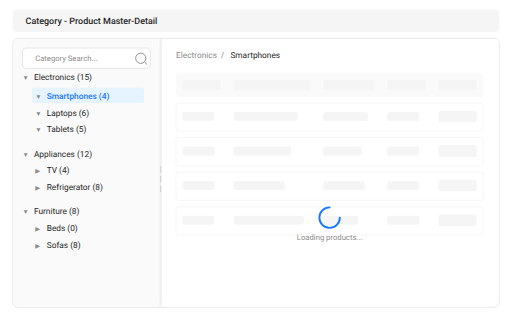
t = 0.00 s
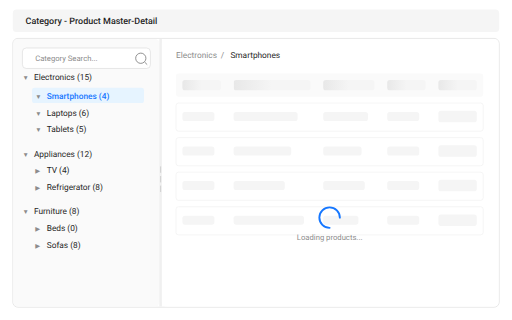
t = 0.25 s
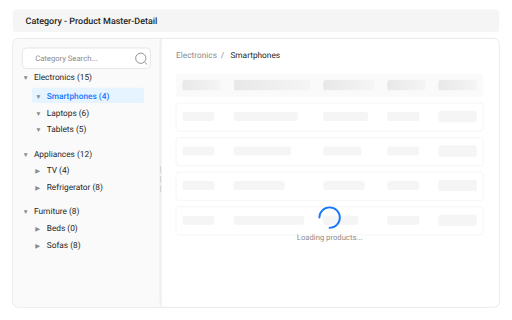
t = 0.50 s
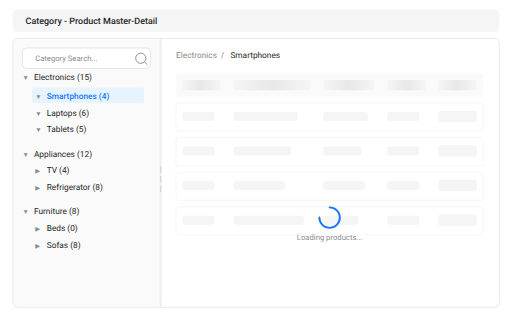
t = 0.75 s
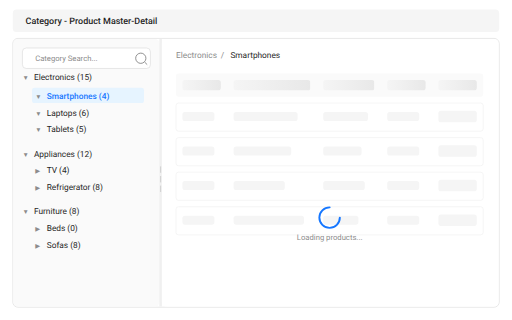
t = 1.00 s
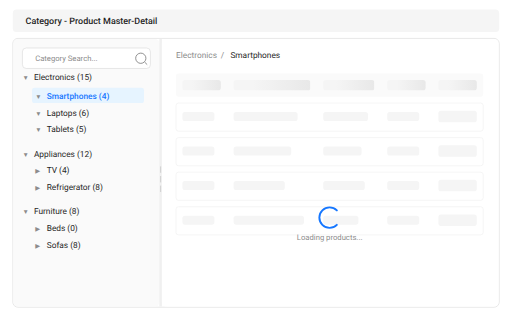
t = 1.13 s

The animated SVG that drew these frames (rendered in a browser with its animation timeline set to each time). Animation: 4 SMIL elements (animate=3,animateTransform=1); one cycle of 1.50 s, repeats indefinitely.

<svg xmlns="http://www.w3.org/2000/svg" viewBox="0 0 800 500">
  <defs>
    <style>
      .bg { fill: #fff; }
      .panel-bg { fill: #fafafa; }
      .border { stroke: #d9d9d9; stroke-width: 1; fill: none; }
      .splitter { fill: #f0f0f0; }
      .text-primary { font-family: -apple-system, BlinkMacSystemFont, 'Segoe UI', Roboto, sans-serif; font-size: 13px; fill: #262626; }
      .text-secondary { font-family: -apple-system, BlinkMacSystemFont, 'Segoe UI', Roboto, sans-serif; font-size: 12px; fill: #8c8c8c; }
      .text-title { font-family: -apple-system, BlinkMacSystemFont, 'Segoe UI', Roboto, sans-serif; font-size: 14px; fill: #262626; font-weight: 500; }
      .input-bg { fill: #fff; stroke: #d9d9d9; stroke-width: 1; rx: 6; }
      .tree-expand { fill: #8c8c8c; font-size: 10px; }
      .selected-bg { fill: #e6f4ff; }
      .selected-text { font-family: -apple-system, BlinkMacSystemFont, 'Segoe UI', Roboto, sans-serif; font-size: 13px; fill: #1677ff; font-weight: 500; }
      .skeleton { fill: #f5f5f5; }
      .breadcrumb { font-family: -apple-system, BlinkMacSystemFont, 'Segoe UI', Roboto, sans-serif; font-size: 13px; fill: #8c8c8c; }
      .breadcrumb-current { font-family: -apple-system, BlinkMacSystemFont, 'Segoe UI', Roboto, sans-serif; font-size: 13px; fill: #262626; }
    </style>
    <linearGradient id="shimmer" x1="0%" y1="0%" x2="100%" y2="0%">
      <stop offset="0%" style="stop-color:#f5f5f5">
        <animate attributeName="offset" values="-2; 1" dur="1.5s" repeatCount="indefinite"/>
      </stop>
      <stop offset="50%" style="stop-color:#e8e8e8">
        <animate attributeName="offset" values="-1; 2" dur="1.5s" repeatCount="indefinite"/>
      </stop>
      <stop offset="100%" style="stop-color:#f5f5f5">
        <animate attributeName="offset" values="0; 3" dur="1.5s" repeatCount="indefinite"/>
      </stop>
    </linearGradient>
  </defs>

  <!-- Background -->
  <rect class="bg" width="800" height="500"/>

  <!-- Title Bar -->
  <rect x="20" y="15" width="760" height="35" rx="6" fill="#f5f5f5"/>
  <text x="40" y="38" class="text-title">Category - Product Master-Detail</text>

  <!-- Main Container -->
  <rect x="20" y="60" width="760" height="420" rx="8" class="border"/>

  <!-- Category Panel (Left) -->
  <rect x="21" y="61" width="228" height="418" fill="#fafafa" rx="7"/>

  <!-- Category Search -->
  <rect x="35" y="75" width="200" height="32" class="input-bg"/>
  <text x="55" y="96" class="text-secondary">Category Search...</text>
  <circle cx="220" cy="91" r="8" fill="none" stroke="#8c8c8c" stroke-width="1.5"/>
  <line x1="226" y1="97" x2="230" y2="101" stroke="#8c8c8c" stroke-width="1.5"/>

  <!-- Category Tree -->
  <g transform="translate(35, 125)">
    <!-- Electronics -->
    <text x="0" y="0" class="tree-expand">&#9660;</text>
    <text x="18" y="0" class="text-primary">Electronics (15)</text>

    <!-- Selected: Smartphones -->
    <rect x="15" y="12" width="175" height="24" rx="4" class="selected-bg"/>
    <text x="20" y="30" class="tree-expand" fill="#1677ff">&#9660;</text>
    <text x="38" y="30" class="selected-text">Smartphones (4)</text>

    <text x="20" y="56" class="tree-expand">&#9660;</text>
    <text x="38" y="56" class="text-primary">Laptops (6)</text>

    <text x="20" y="82" class="tree-expand">&#9660;</text>
    <text x="38" y="82" class="text-primary">Tablets (5)</text>

    <!-- Appliances -->
    <text x="0" y="120" class="tree-expand">&#9660;</text>
    <text x="18" y="120" class="text-primary">Appliances (12)</text>

    <text x="20" y="146" class="tree-expand">&#9654;</text>
    <text x="38" y="146" class="text-primary">TV (4)</text>

    <text x="20" y="172" class="tree-expand">&#9654;</text>
    <text x="38" y="172" class="text-primary">Refrigerator (8)</text>

    <!-- Furniture -->
    <text x="0" y="210" class="tree-expand">&#9660;</text>
    <text x="18" y="210" class="text-primary">Furniture (8)</text>

    <text x="20" y="236" class="tree-expand">&#9654;</text>
    <text x="38" y="236" class="text-primary">Beds (0)</text>

    <text x="20" y="262" class="tree-expand">&#9654;</text>
    <text x="38" y="262" class="text-primary">Sofas (8)</text>
  </g>

  <!-- Splitter Bar -->
  <rect x="249" y="61" width="4" height="418" class="splitter"/>
  <line x1="251" y1="260" x2="251" y2="270" stroke="#bfbfbf" stroke-width="1"/>
  <line x1="251" y1="275" x2="251" y2="285" stroke="#bfbfbf" stroke-width="1"/>
  <line x1="251" y1="290" x2="251" y2="300" stroke="#bfbfbf" stroke-width="1"/>

  <!-- Product Panel (Right) -->
  <rect x="253" y="61" width="526" height="418" fill="#fff" rx="7"/>

  <!-- Breadcrumb -->
  <text x="275" y="90" class="breadcrumb">Electronics</text>
  <text x="345" y="90" class="breadcrumb">/</text>
  <text x="360" y="90" class="breadcrumb-current">Smartphones</text>

  <!-- Loading Skeleton -->
  <g transform="translate(275, 115)">
    <!-- Table Header Skeleton -->
    <rect x="0" y="0" width="480" height="36" rx="4" fill="#fafafa"/>
    <rect x="10" y="10" width="60" height="16" rx="4" fill="url(#shimmer)"/>
    <rect x="90" y="10" width="120" height="16" rx="4" fill="url(#shimmer)"/>
    <rect x="230" y="10" width="80" height="16" rx="4" fill="url(#shimmer)"/>
    <rect x="330" y="10" width="60" height="16" rx="4" fill="url(#shimmer)"/>
    <rect x="410" y="10" width="60" height="16" rx="4" fill="url(#shimmer)"/>

    <!-- Row 1 Skeleton -->
    <rect x="0" y="46" width="480" height="44" rx="4" fill="#fff" stroke="#f0f0f0"/>
    <rect x="10" y="60" width="50" height="14" rx="4" class="skeleton"/>
    <rect x="90" y="60" width="100" height="14" rx="4" class="skeleton"/>
    <rect x="230" y="60" width="70" height="14" rx="4" class="skeleton"/>
    <rect x="330" y="60" width="50" height="14" rx="4" class="skeleton"/>
    <rect x="410" y="58" width="60" height="18" rx="4" class="skeleton"/>

    <!-- Row 2 Skeleton -->
    <rect x="0" y="100" width="480" height="44" rx="4" fill="#fff" stroke="#f0f0f0"/>
    <rect x="10" y="114" width="50" height="14" rx="4" class="skeleton"/>
    <rect x="90" y="114" width="90" height="14" rx="4" class="skeleton"/>
    <rect x="230" y="114" width="60" height="14" rx="4" class="skeleton"/>
    <rect x="330" y="114" width="50" height="14" rx="4" class="skeleton"/>
    <rect x="410" y="112" width="60" height="18" rx="4" class="skeleton"/>

    <!-- Row 3 Skeleton -->
    <rect x="0" y="154" width="480" height="44" rx="4" fill="#fff" stroke="#f0f0f0"/>
    <rect x="10" y="168" width="50" height="14" rx="4" class="skeleton"/>
    <rect x="90" y="168" width="80" height="14" rx="4" class="skeleton"/>
    <rect x="230" y="168" width="65" height="14" rx="4" class="skeleton"/>
    <rect x="330" y="168" width="50" height="14" rx="4" class="skeleton"/>
    <rect x="410" y="166" width="60" height="18" rx="4" class="skeleton"/>

    <!-- Row 4 Skeleton -->
    <rect x="0" y="208" width="480" height="44" rx="4" fill="#fff" stroke="#f0f0f0"/>
    <rect x="10" y="222" width="50" height="14" rx="4" class="skeleton"/>
    <rect x="90" y="222" width="110" height="14" rx="4" class="skeleton"/>
    <rect x="230" y="222" width="55" height="14" rx="4" class="skeleton"/>
    <rect x="330" y="222" width="50" height="14" rx="4" class="skeleton"/>
    <rect x="410" y="220" width="60" height="18" rx="4" class="skeleton"/>
  </g>

  <!-- Loading Indicator -->
  <g transform="translate(515, 340)">
    <circle cx="0" cy="0" r="16" fill="none" stroke="#1677ff" stroke-width="3" stroke-dasharray="75 25" stroke-linecap="round">
      <animateTransform attributeName="transform" type="rotate" from="0 0 0" to="360 0 0" dur="1s" repeatCount="indefinite"/>
    </circle>
    <text x="0" y="35" class="text-secondary" text-anchor="middle">Loading products...</text>
  </g>
</svg>
